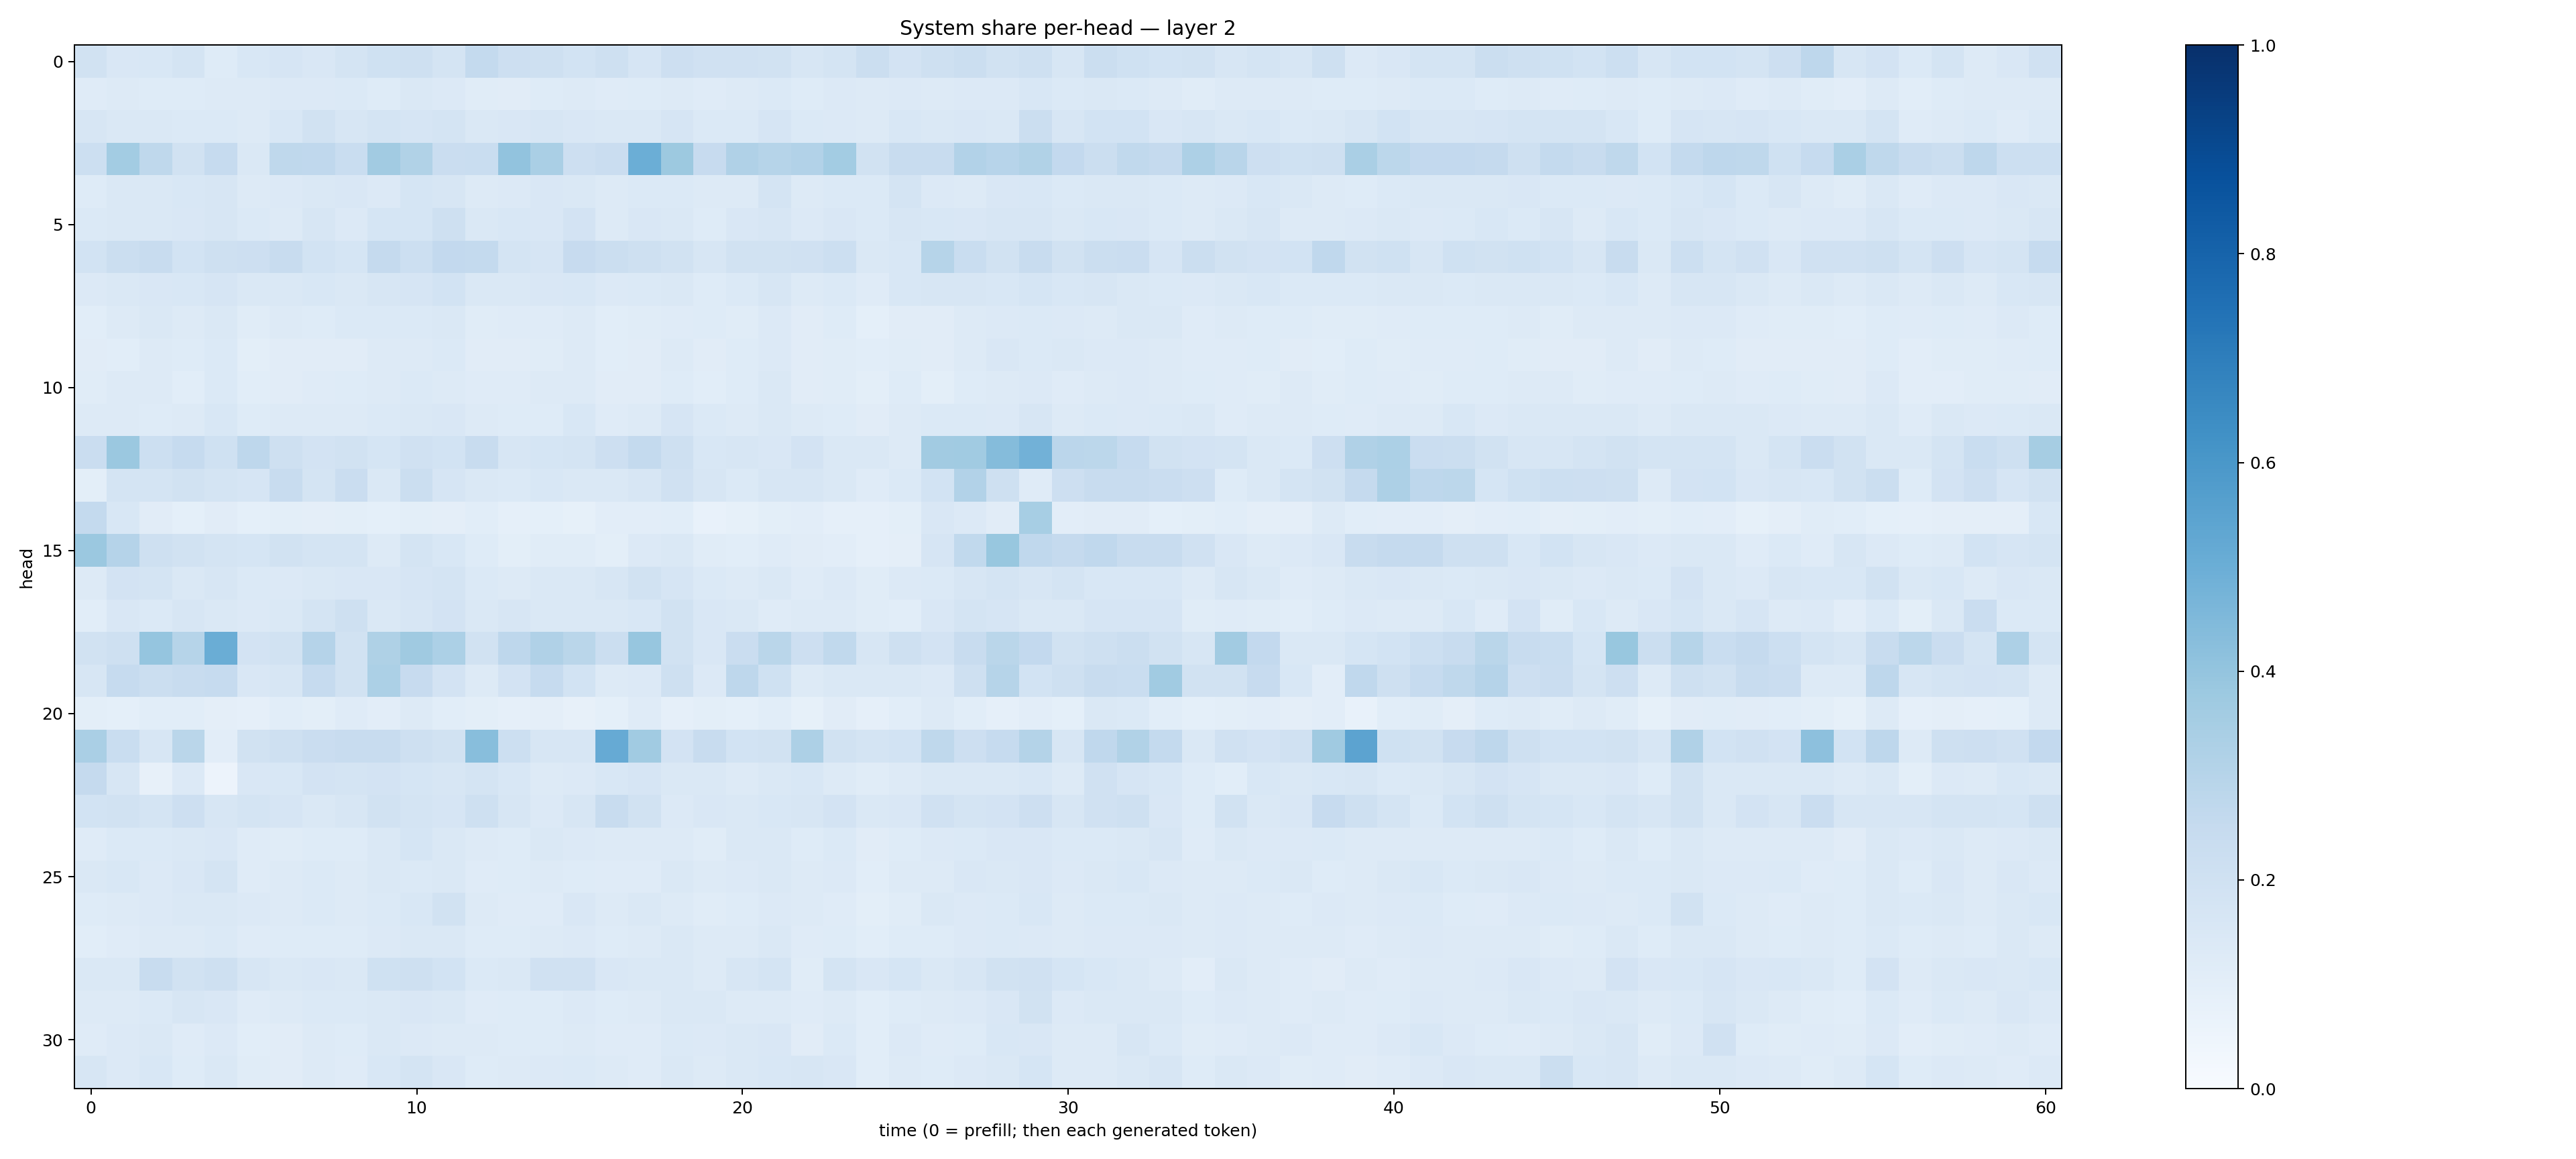

Data behind this chart, as committed beside it:
0.19181195, 0.15021779, 0.1545899, 0.17940964, 0.12287519, 0.1527525, 0.16793582, 0.15171444, 0.17251845, 0.20246585, 0.20497812, 0.17724024, 0.25483742, 0.21146637, 0.2081087, 0.1854887, 0.21066558, 0.1648845, 0.21385734, 0.19610283, 0.19722064, 0.1889611, 0.16379936, 0.17919935
0.1177, 0.1293, 0.123, 0.1229, 0.1307, 0.1291, 0.1344, 0.1363, 0.1387, 0.1234, 0.148, 0.1334, 0.1144, 0.1119, 0.1229, 0.1269, 0.1181, 0.1247, 0.1281, 0.1202, 0.126, 0.1404, 0.1237, 0.1348
0.1621, 0.1433, 0.141, 0.1394, 0.1406, 0.1315, 0.1558, 0.1909, 0.1639, 0.1768, 0.1648, 0.1731, 0.1445, 0.1492, 0.1566, 0.151, 0.1429, 0.1439, 0.1664, 0.139, 0.1383, 0.1676, 0.139, 0.1366
0.2174, 0.3573, 0.2706, 0.1912, 0.2476, 0.144, 0.2709, 0.2685, 0.2339, 0.3611, 0.3134, 0.2286, 0.2325, 0.4062, 0.3373, 0.213, 0.2293, 0.4986, 0.3767, 0.2429, 0.3192, 0.2981, 0.31, 0.3578
0.1242, 0.1421, 0.1437, 0.1531, 0.1627, 0.1311, 0.1336, 0.1435, 0.1515, 0.1366, 0.1701, 0.16, 0.1272, 0.1336, 0.1494, 0.1429, 0.1277, 0.1389, 0.1372, 0.1288, 0.1307, 0.1787, 0.1323, 0.1386
0.1401, 0.1482, 0.1437, 0.1513, 0.1637, 0.1394, 0.1304, 0.1606, 0.1364, 0.1682, 0.1711, 0.2039, 0.1443, 0.153, 0.1521, 0.1815, 0.1315, 0.1516, 0.145, 0.1249, 0.1523, 0.1607, 0.1353, 0.1512
0.1837, 0.2253, 0.2417, 0.1858, 0.2064, 0.2144, 0.2377, 0.1871, 0.1703, 0.2529, 0.2158, 0.2591, 0.2571, 0.1775, 0.1661, 0.243, 0.2194, 0.2067, 0.1942, 0.1567, 0.1895, 0.1886, 0.1992, 0.2159
0.1359, 0.1469, 0.1506, 0.1538, 0.1646, 0.1441, 0.146, 0.1534, 0.1447, 0.161, 0.1664, 0.1858, 0.1471, 0.1419, 0.149, 0.1544, 0.1334, 0.1388, 0.1445, 0.1226, 0.1398, 0.1597, 0.1305, 0.1369
0.1068, 0.129, 0.1414, 0.128, 0.1455, 0.1164, 0.1282, 0.1229, 0.1383, 0.1393, 0.1378, 0.1474, 0.1152, 0.1189, 0.1172, 0.1283, 0.1071, 0.1134, 0.1184, 0.1238, 0.1146, 0.1355, 0.1124, 0.1249
0.1106, 0.1087, 0.1313, 0.1242, 0.1371, 0.09879, 0.1103, 0.113, 0.1124, 0.1289, 0.1272, 0.1379, 0.1109, 0.1107, 0.1156, 0.1302, 0.1061, 0.1132, 0.1257, 0.1109, 0.1234, 0.1337, 0.1122, 0.1167
0.116, 0.1324, 0.1289, 0.1088, 0.1398, 0.107, 0.1126, 0.1206, 0.1218, 0.1294, 0.1375, 0.1296, 0.1174, 0.1191, 0.1302, 0.13, 0.1125, 0.1102, 0.1248, 0.1057, 0.1231, 0.1414, 0.1095, 0.1148
0.1317, 0.1254, 0.1237, 0.1278, 0.1555, 0.1238, 0.1309, 0.1293, 0.1268, 0.1396, 0.1414, 0.152, 0.1304, 0.1244, 0.1217, 0.153, 0.1209, 0.1289, 0.1679, 0.1381, 0.132, 0.1437, 0.1251, 0.1244
0.2286, 0.3827, 0.2187, 0.2464, 0.2021, 0.2756, 0.2093, 0.1799, 0.1941, 0.1707, 0.1978, 0.185, 0.2412, 0.1595, 0.1704, 0.1727, 0.2118, 0.2545, 0.2031, 0.1547, 0.1627, 0.1488, 0.1824, 0.1453
0.1009, 0.1743, 0.1769, 0.1932, 0.1729, 0.1678, 0.2369, 0.1733, 0.2286, 0.148, 0.2218, 0.1646, 0.1467, 0.1373, 0.154, 0.1412, 0.1432, 0.158, 0.1984, 0.1604, 0.1397, 0.1582, 0.163, 0.143
0.2549, 0.1559, 0.1113, 0.09003, 0.1111, 0.09072, 0.1007, 0.09687, 0.1013, 0.09258, 0.101, 0.09743, 0.1093, 0.08849, 0.09102, 0.08398, 0.1037, 0.1041, 0.1083, 0.07614, 0.08546, 0.0995, 0.1036, 0.0866
0.379, 0.3013, 0.2091, 0.1947, 0.179, 0.1701, 0.1912, 0.1793, 0.1757, 0.1297, 0.1748, 0.1544, 0.1248, 0.1004, 0.1161, 0.1147, 0.1005, 0.1354, 0.1448, 0.1148, 0.1086, 0.1185, 0.1131, 0.1041
0.1294, 0.1812, 0.1779, 0.1469, 0.1567, 0.1392, 0.1342, 0.1475, 0.1522, 0.152, 0.1672, 0.1728, 0.1378, 0.1304, 0.1447, 0.1476, 0.1583, 0.1927, 0.1648, 0.1381, 0.1312, 0.1479, 0.1202, 0.1357
0.106, 0.1515, 0.1395, 0.1569, 0.1475, 0.1339, 0.143, 0.1792, 0.2036, 0.1466, 0.1638, 0.1803, 0.1437, 0.1588, 0.1414, 0.1472, 0.144, 0.1539, 0.1906, 0.1502, 0.1463, 0.1176, 0.1304, 0.1326
0.192, 0.2061, 0.3976, 0.2985, 0.5005, 0.1824, 0.1938, 0.3017, 0.1923, 0.323, 0.3674, 0.3301, 0.195, 0.2768, 0.3187, 0.289, 0.2227, 0.392, 0.19, 0.1512, 0.2274, 0.2873, 0.2115, 0.265
0.1572, 0.2494, 0.2236, 0.2372, 0.2486, 0.1512, 0.1587, 0.247, 0.1879, 0.329, 0.2451, 0.1815, 0.1255, 0.1805, 0.2494, 0.1846, 0.1283, 0.1341, 0.2072, 0.134, 0.2739, 0.1995, 0.1267, 0.1422
0.1004, 0.09248, 0.1077, 0.1078, 0.09392, 0.08707, 0.1062, 0.09985, 0.1188, 0.1027, 0.1302, 0.1092, 0.09924, 0.08641, 0.09726, 0.0795, 0.09021, 0.1196, 0.08872, 0.1009, 0.09049, 0.1067, 0.083, 0.1098
0.3369, 0.2317, 0.1621, 0.2858, 0.1045, 0.1887, 0.2035, 0.2275, 0.237, 0.2392, 0.21, 0.1914, 0.4265, 0.216, 0.1631, 0.163, 0.5129, 0.3664, 0.1813, 0.2416, 0.1851, 0.1875, 0.3243, 0.1885
0.2514, 0.16, 0.07902, 0.1361, 0.05555, 0.1491, 0.1555, 0.183, 0.1734, 0.1809, 0.1695, 0.1586, 0.1781, 0.1539, 0.1322, 0.1367, 0.1552, 0.1678, 0.1425, 0.1442, 0.1296, 0.1445, 0.1544, 0.1326
0.1862, 0.1909, 0.1744, 0.2113, 0.1617, 0.1789, 0.1678, 0.1481, 0.1599, 0.1913, 0.1757, 0.1649, 0.2045, 0.1582, 0.1351, 0.1578, 0.2348, 0.1895, 0.1356, 0.1486, 0.1459, 0.1552, 0.1626, 0.1811
0.1192, 0.1384, 0.1404, 0.1434, 0.1493, 0.1202, 0.116, 0.1234, 0.1248, 0.1484, 0.1707, 0.1446, 0.1298, 0.1243, 0.142, 0.1354, 0.1285, 0.1296, 0.1296, 0.1148, 0.1484, 0.1406, 0.1241, 0.1403
0.1415, 0.1528, 0.1354, 0.1518, 0.1731, 0.1202, 0.1275, 0.1379, 0.1298, 0.1434, 0.1385, 0.1467, 0.1208, 0.1237, 0.1258, 0.1231, 0.1198, 0.1195, 0.1413, 0.1266, 0.1347, 0.1466, 0.1252, 0.1367
0.1237, 0.1251, 0.1336, 0.1418, 0.146, 0.1329, 0.1272, 0.1369, 0.1324, 0.1378, 0.1529, 0.1922, 0.1307, 0.1199, 0.119, 0.152, 0.1291, 0.1426, 0.1286, 0.1142, 0.1235, 0.1346, 0.1265, 0.1174
0.1092, 0.1201, 0.1254, 0.1263, 0.1394, 0.1197, 0.1214, 0.122, 0.1214, 0.1349, 0.1416, 0.1475, 0.1224, 0.1225, 0.1314, 0.1344, 0.1233, 0.1256, 0.1473, 0.1271, 0.13, 0.1425, 0.1177, 0.1221
0.1441, 0.1411, 0.2355, 0.1905, 0.2106, 0.1563, 0.1436, 0.1522, 0.1446, 0.2014, 0.2075, 0.1867, 0.1376, 0.1477, 0.1982, 0.1956, 0.1493, 0.1451, 0.1424, 0.1292, 0.1575, 0.1742, 0.1149, 0.172
0.1313, 0.1321, 0.1403, 0.1573, 0.1501, 0.1196, 0.1292, 0.137, 0.1382, 0.1422, 0.1489, 0.1414, 0.1197, 0.1216, 0.124, 0.1341, 0.1246, 0.1284, 0.1454, 0.142, 0.1289, 0.1269, 0.1174, 0.1288
0.119, 0.1364, 0.1437, 0.1211, 0.1361, 0.1071, 0.1109, 0.1251, 0.1221, 0.1474, 0.1347, 0.1328, 0.1252, 0.122, 0.1244, 0.1305, 0.1173, 0.1198, 0.1378, 0.1362, 0.1432, 0.1496, 0.112, 0.1389
0.1563, 0.1329, 0.1526, 0.1238, 0.1455, 0.1149, 0.1095, 0.1268, 0.1194, 0.1533, 0.1745, 0.1507, 0.1237, 0.1264, 0.1334, 0.1401, 0.125, 0.1189, 0.1426, 0.1302, 0.1464, 0.1538, 0.1573, 0.1498
